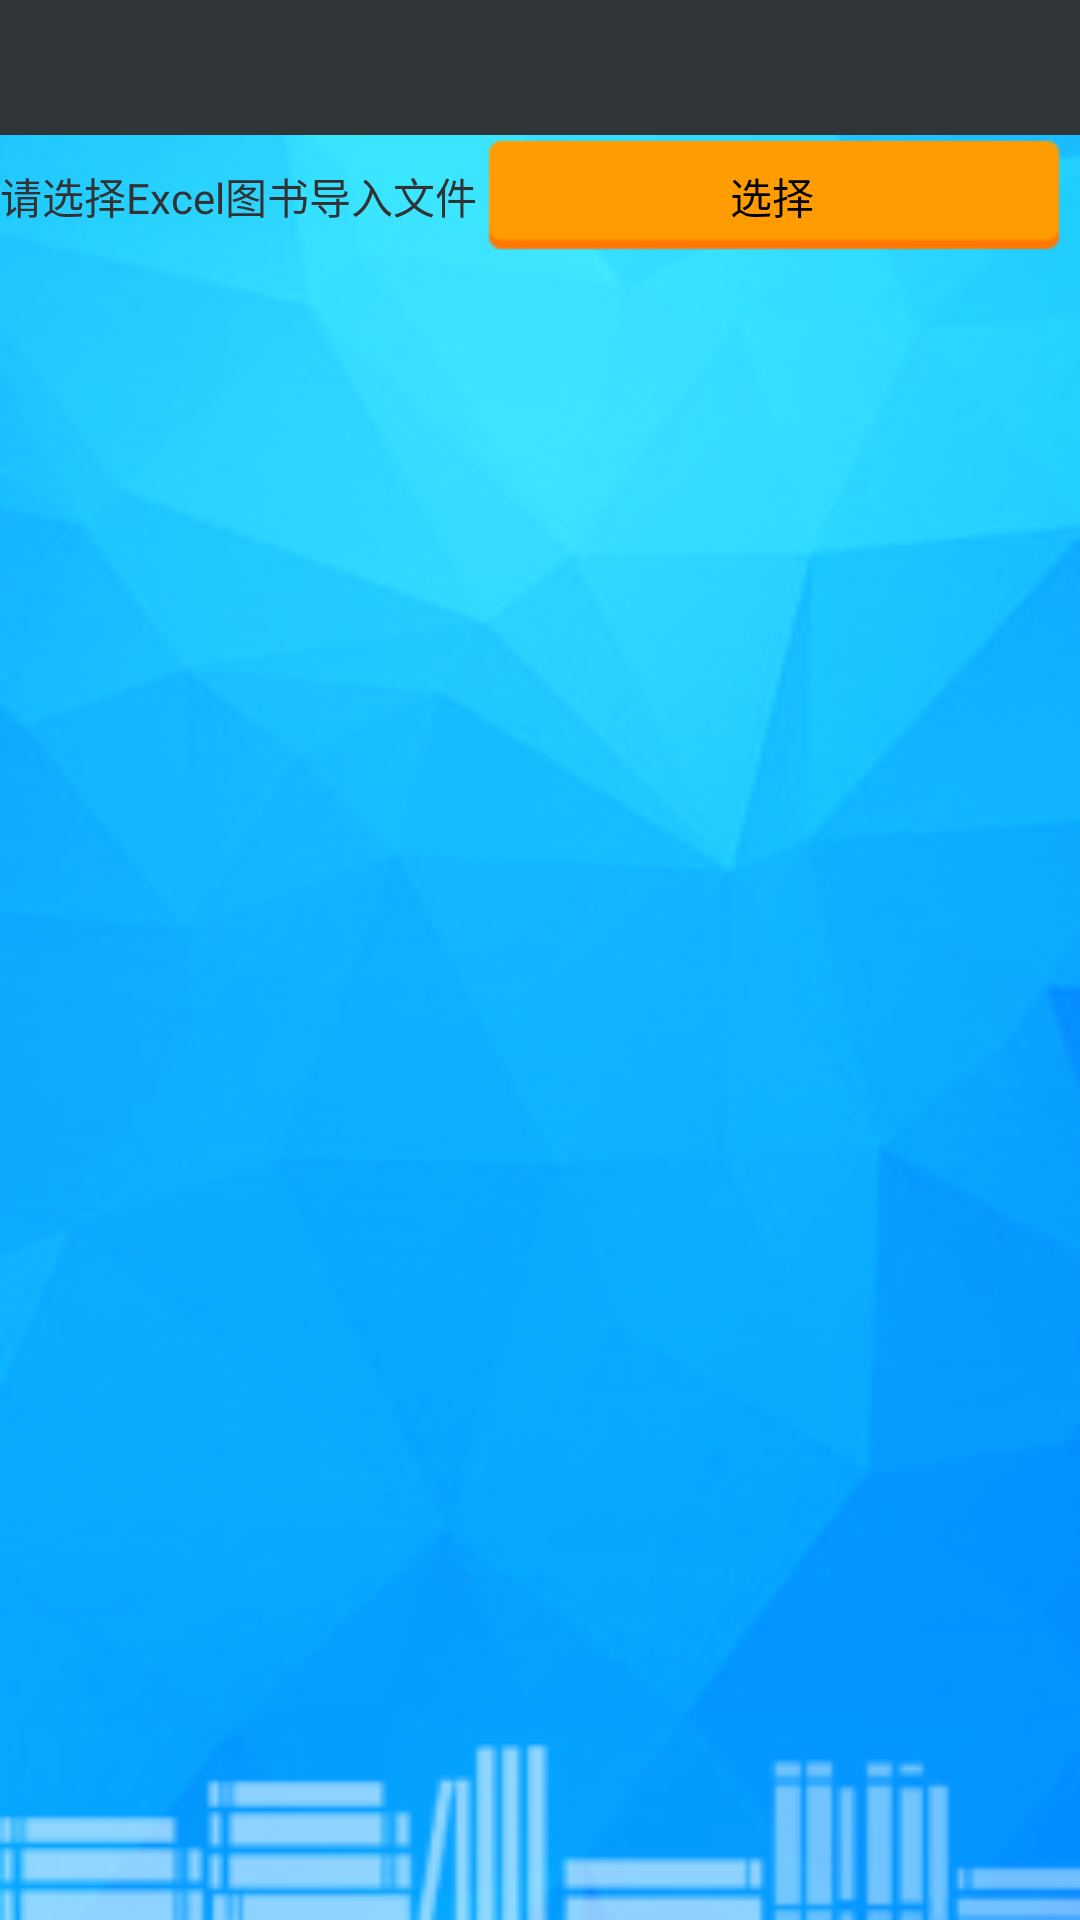

Layout XML and referenced resources for this Android screen:
<!-- AndroidManifest.xml: application theme android:Theme.Light.NoTitleBar -->
<!-- res/layout/activity_importbook.xml -->
<RelativeLayout xmlns:android="http://schemas.android.com/apk/res/android"
    xmlns:tools="http://schemas.android.com/tools"
    android:layout_width="match_parent"
    android:layout_height="match_parent"
    android:background="@drawable/login_bg"
    tools:context="com.jxd.bookdistribution.activity.ImportBookActivity">

    <LinearLayout
        android:id="@+id/lltop"
        android:layout_width="match_parent"
        android:layout_height="wrap_content"
        android:layout_alignParentTop="true"
        android:orientation="vertical" >
        <include android:id="@+id/ilActionbar" layout="@layout/layoutactionbar"/>
    </LinearLayout>

    <LinearLayout
        android:id="@+id/llimport"
        android:layout_width="match_parent"
        android:layout_height="wrap_content"
        android:layout_below="@id/lltop"
        android:orientation="horizontal">
    <TextView
        android:text="@string/tipselectfile"
        android:layout_width="wrap_content"
        android:layout_height="wrap_content" />

        <Button
            android:id="@+id/btnImport"
            android:layout_width="wrap_content"
            android:layout_height="wrap_content"
            android:background="@drawable/btn_login"
            android:text="@string/selectfile"/>

    </LinearLayout>

</RelativeLayout>
<!-- res/layout/layoutactionbar.xml (included above) -->
<?xml version="1.0" encoding="utf-8"?>
<RelativeLayout xmlns:android="http://schemas.android.com/apk/res/android"
    android:layout_width="match_parent"
    android:layout_height="45dp"
    android:id="@+id/rlActionbar"
    android:background="#303538"
    android:orientation="vertical" >

    <TextView
        android:id="@+id/tvUser"
        android:layout_alignParentRight="true"
        android:layout_width="wrap_content"
        android:textColor="@color/white"
        android:text=""
        android:layout_centerVertical="true"
        android:layout_height="wrap_content"/>

    <TextView android:id="@+id/tvAppTitle"
       android:layout_width="match_parent"
       android:layout_height="wrap_content"
        android:textColor="@color/white"
        android:gravity="center"
        android:textSize="16sp"
        android:layout_centerVertical="true"
        android:layout_toLeftOf="@+id/tvUser"
        android:text=""/>

</RelativeLayout>
<!-- resources referenced by this layout -->
<resources>
  <!-- drawable btn_login: png bitmap (drawable, 714 bytes) -->
  <!-- drawable login_bg: png bitmap (drawable, 55078 bytes) -->
  <string name="selectfile">选择</string>
  <string name="tipselectfile">请选择Excel图书导入文件</string>
  <!-- not gathered from this repository: default colours our renderer supplied (Android Studio template values) -->
  <color name="white">#FFFFFFFF</color>
</resources>
